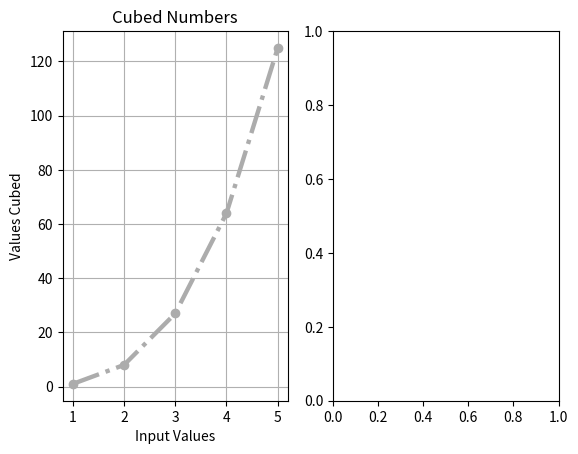

Source code (Python): (Note: this script raises an exception after producing the figure.)
import matplotlib.pyplot as plt

cubed=[]
inputVal=[1,2,3,4,5]

for num in inputVal:
    cubed.append(num ** 3) 
    
ax1 = plt.subplot(1,2,1)    
ax1.plot(inputVal, cubed, c="#acacac", lw="3.1415926", ls="-.", marker="o")

plt.title("Cubed Numbers")
plt.ylabel("Values Cubed")
plt.xlabel("Input Values")
plt.grid()

#plot 2
results=[]
inputVal=[1,2,3,4,5]

for num in inputVal:
    results.append(num**2) 
    
ax2 = plt.subplot(1,2,2)    
plt.style.use("seaborn")

#subplot is 1 now, 2 columns, second column
plt.title("Numbers Raised", c="red", fontfamily="Impact", fontsize="14")
plt.subplots_adjust(top=1,wspace=2)
plt.ylabel("Values Cubed")
plt.xlabel("Input Values")

ax2.plot(inputVal, results)

plt.suptitle( "Fun with Numbers")
plt.show()